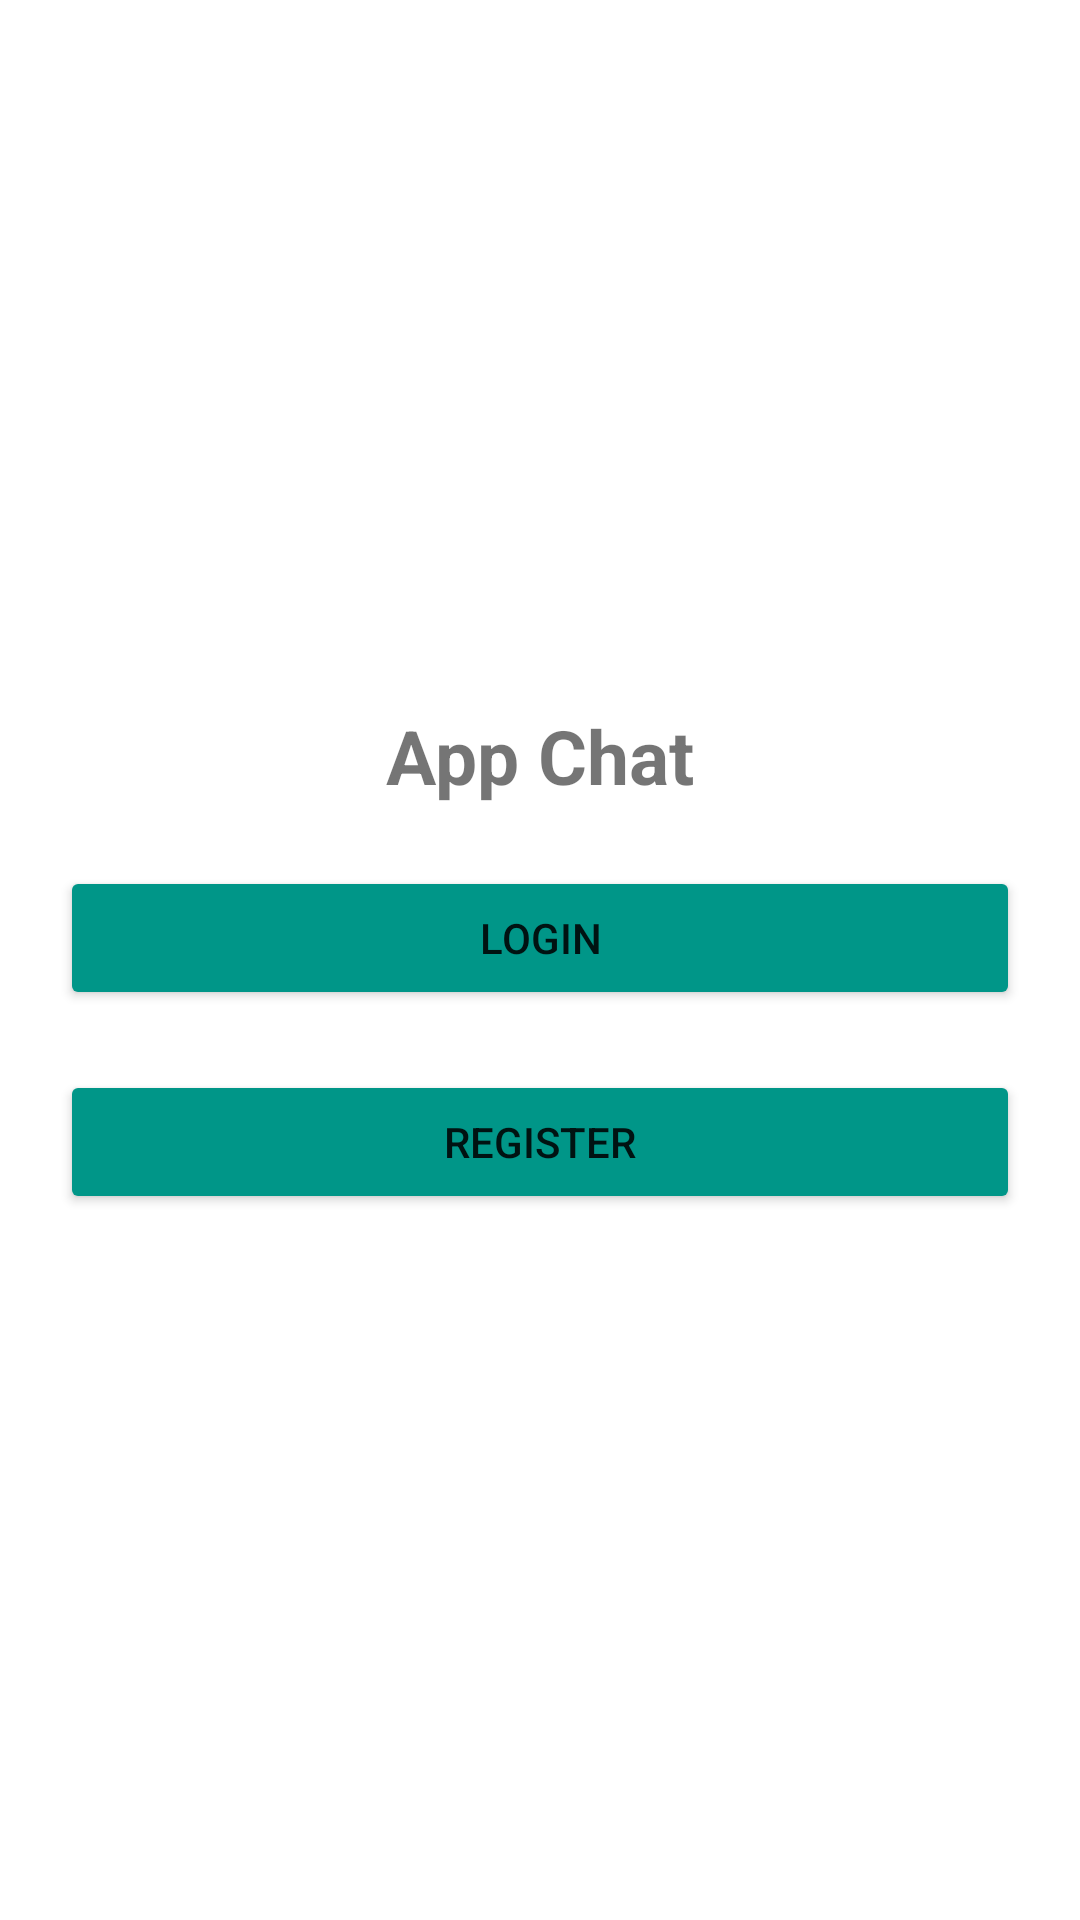

This screen was rendered from an Android layout file. Write that file and the resources it references.
<!-- AndroidManifest.xml: application theme Theme.AppChatFireBase -->
<!-- res/layout/activity_start.xml -->
<?xml version="1.0" encoding="utf-8"?>
<LinearLayout xmlns:android="http://schemas.android.com/apk/res/android"
    xmlns:app="http://schemas.android.com/apk/res-auto"
    xmlns:tools="http://schemas.android.com/tools"
    android:layout_width="match_parent"
    android:layout_height="match_parent"
    android:gravity="center"
    android:orientation="vertical"

    tools:context=".StartActivity">

    <TextView
        android:layout_width="wrap_content"
        android:layout_height="wrap_content"
        android:text="App Chat"
        android:textSize="25dp"
        android:textStyle="bold"

        />
     <Button
         android:backgroundTint="#009688"
         android:layout_margin="20dp"
         android:layout_width="match_parent"
         android:layout_height="wrap_content"
         android:id="@+id/btnlogin"
         android:text="Login"/>
    <Button
        android:backgroundTint="#009688"
        android:layout_marginLeft="20dp"
        android:layout_marginRight="20dp"
        android:layout_width="match_parent"
        android:layout_height="wrap_content"
        android:id="@+id/btnregister"
        android:text="Register"/>
</LinearLayout>
<!-- resources referenced by this layout -->
<resources>
  <style name="Theme.AppChatFireBase" parent="Theme.MaterialComponents.DayNight.NoActionBar">
          
          <item name="colorPrimary">@color/purple_500</item>
          <item name="colorPrimaryVariant">@color/purple_700</item>
          <item name="colorOnPrimary">@color/white</item>
          
          <item name="colorSecondary">@color/teal_200</item>
          <item name="colorSecondaryVariant">@color/teal_700</item>
          <item name="colorOnSecondary">@color/black</item>
          
          <item name="android:statusBarColor" tools:targetApi="l">?attr/colorPrimaryVariant</item>
          
      </style>
  <!-- not gathered from this repository: default colours our renderer supplied (Android Studio template values) -->
  <color name="purple_500">#FF6200EE</color>
  <color name="purple_700">#FF3700B3</color>
  <color name="teal_200">#FF03DAC5</color>
  <color name="teal_700">#FF018786</color>
  <color name="black">#FF000000</color>
  <color name="white">#FFFFFFFF</color>
</resources>
